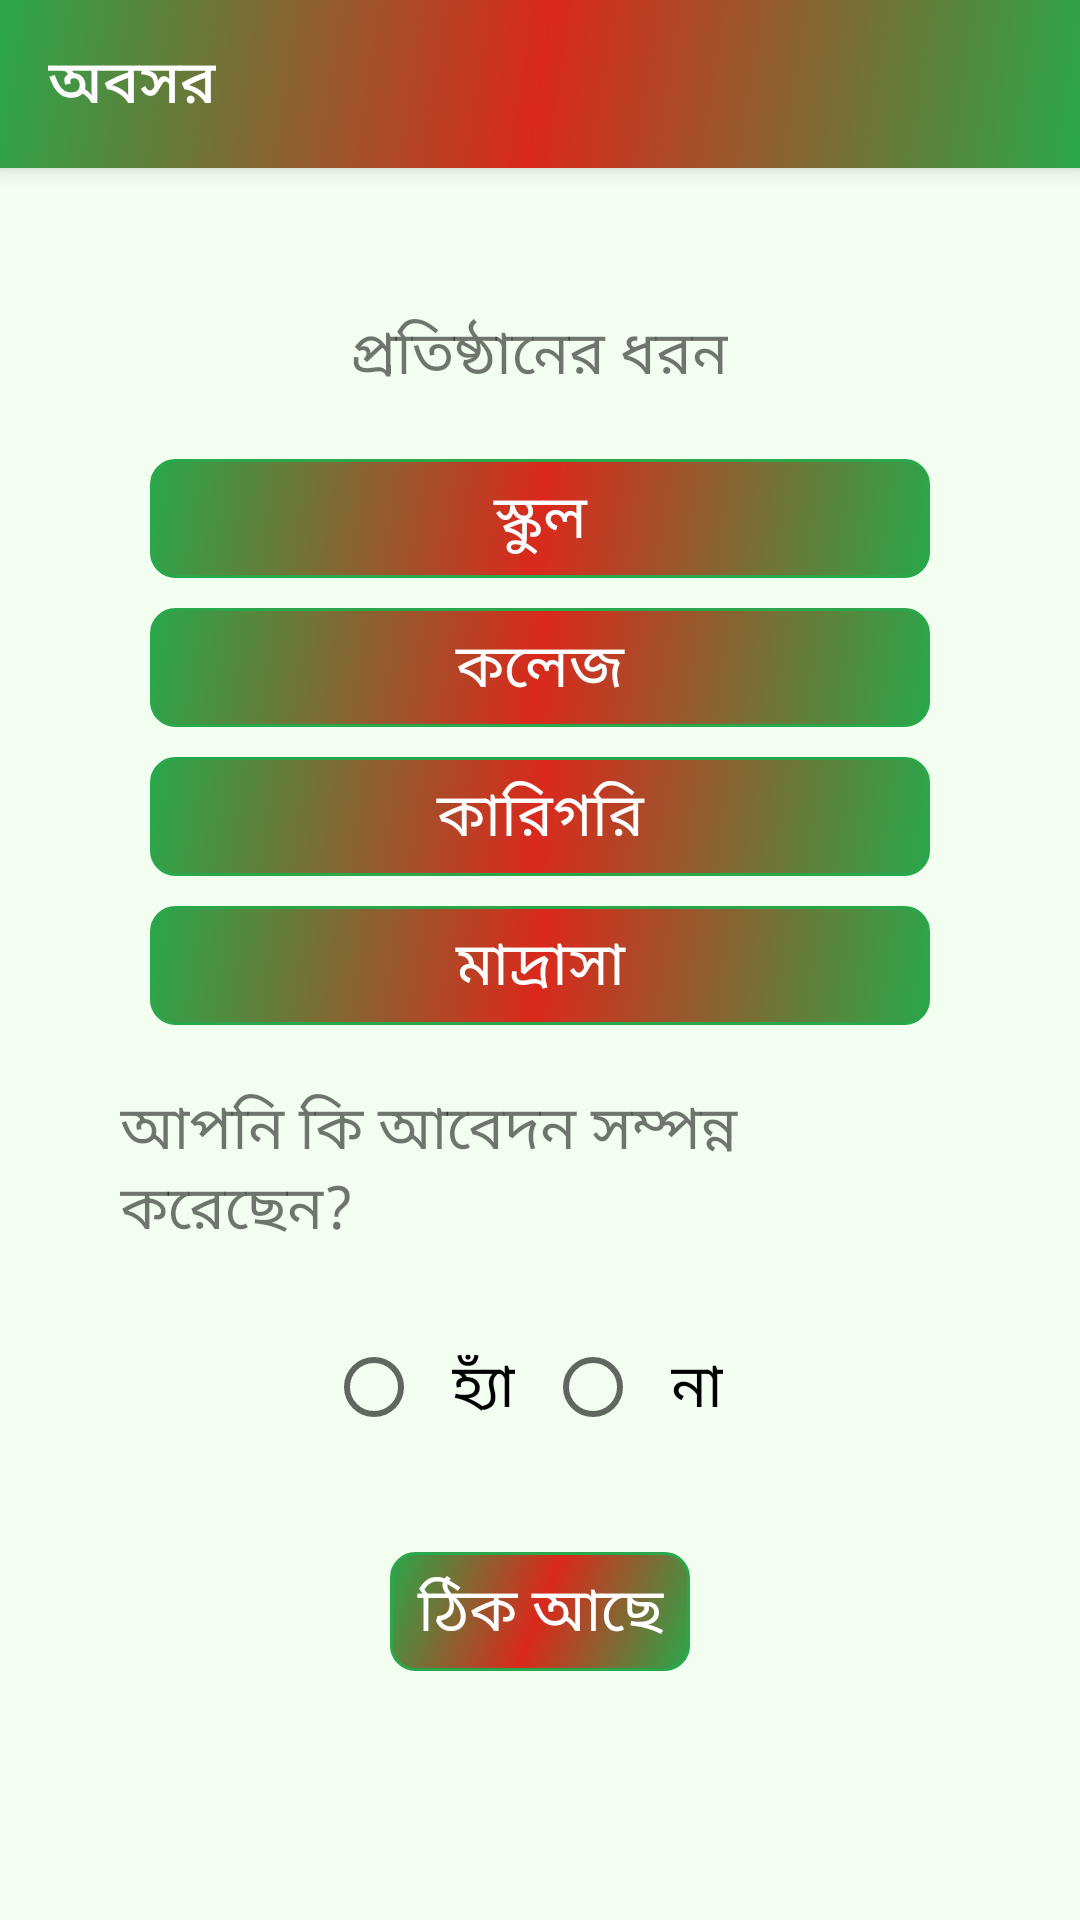

Android layout source for this screen:
<!-- AndroidManifest.xml: application theme Theme.TERBB.NoActionBar -->
<!-- res/layout/activity_form.xml -->
<?xml version="1.0" encoding="utf-8"?>
<androidx.constraintlayout.widget.ConstraintLayout xmlns:android="http://schemas.android.com/apk/res/android"
    xmlns:app="http://schemas.android.com/apk/res-auto"
    xmlns:tools="http://schemas.android.com/tools"
    android:layout_width="match_parent"
    android:layout_height="match_parent"
    android:background="?attr/colorPrimaryVariant"
    tools:context=".UI.FormActivity">

    <Toolbar
        android:id="@+id/nav_toolbar"
        android:layout_width="match_parent"
        android:layout_height="?attr/actionBarSize"
        android:background="@drawable/gradient"
        android:elevation="4dp"
        android:title="@string/app_title_main"
        android:titleTextColor="@color/white"
        android:theme="@style/ThemeOverlay.AppCompat.ActionBar"
        app:popupTheme="@style/ThemeOverlay.AppCompat.Light"
        app:layout_constraintTop_toTopOf="parent"
    />

    <LinearLayout
        android:layout_width="match_parent"
        android:layout_height="wrap_content"
        android:orientation="vertical"
        app:layout_constraintBottom_toBottomOf="parent"
        app:layout_constraintLeft_toLeftOf="parent"
        app:layout_constraintRight_toRightOf="parent"
        app:layout_constraintTop_toTopOf="parent"
        android:gravity="center"
        android:layout_margin="20dp" >

        <TextView
            android:layout_width="wrap_content"
            android:layout_height="wrap_content"
            android:layout_margin="20dp"
            android:textSize="20sp"
            android:text="@string/institute_type_title"
        />

        <TextView
            android:id="@+id/school"
            android:layout_width="260dp"
            android:layout_height="wrap_content"
            android:gravity="center"
            android:padding="5dp"
            android:textColor="@color/white"
            android:background="@drawable/btn_back"
            android:textSize="20sp"
            android:text="@string/school"
        />

        <TextView
            android:id="@+id/college"
            android:layout_width="260dp"
            android:layout_height="wrap_content"
            android:gravity="center"
            android:padding="5dp"
            android:textColor="@color/white"
            android:layout_marginTop="10dp"
            android:background="@drawable/btn_back"
            android:textSize="20sp"
            android:text="@string/college"
        />

        <TextView
            android:id="@+id/karigori"
            android:layout_width="260dp"
            android:layout_height="wrap_content"
            android:gravity="center"
            android:padding="5dp"
            android:textColor="@color/white"
            android:layout_marginTop="10dp"
            android:background="@drawable/btn_back"
            android:textSize="20sp"
            android:text="@string/karigori"
        />


        <TextView
            android:id="@+id/madrasha"
            android:layout_width="260dp"
            android:layout_height="wrap_content"
            android:gravity="center"
            android:padding="5dp"
            android:layout_marginTop="10dp"
            android:textColor="@color/white"
            android:background="@drawable/btn_back"
            android:textSize="20sp"
            android:text="@string/madrasha"
        />

        <TextView
            android:layout_width="wrap_content"
            android:layout_height="wrap_content"
            android:layout_margin="20dp"
            android:textSize="20sp"
            android:text="@string/text_applied_before"
        />

        <RadioGroup
            android:id="@+id/done_before"
            android:layout_width="wrap_content"
            android:layout_height="wrap_content"
            android:orientation="horizontal"
            android:layout_marginBottom="20dp">
            <RadioButton
                android:layout_width="wrap_content"
                android:layout_height="wrap_content"
                android:padding="10dp"
                android:textSize="20sp"
                android:textColor="@color/black"
                android:text="@string/yes"
            />
            <RadioButton
                android:layout_width="wrap_content"
                android:layout_height="wrap_content"
                android:padding="10dp"
                android:textSize="20sp"
                android:textColor="@color/black"
                android:text="@string/no"
            />
        </RadioGroup>

        <TextView
            android:id="@+id/submit_form"
            android:layout_width="100dp"
            android:layout_height="wrap_content"
            android:gravity="center"
            android:padding="5dp"
            android:layout_marginTop="10dp"
            android:textColor="@color/white"
            android:background="@drawable/btn_back"
            android:textSize="20sp"
            android:text="@string/okay"
        />

    </LinearLayout>
</androidx.constraintlayout.widget.ConstraintLayout>
<!-- resources referenced by this layout -->
<resources>
  <color name="black">#FF000000</color>
  <color name="white">#FFFFFFFF</color>
  <!-- drawable btn_back (drawable) -->
  <?xml version="1.0" encoding="utf-8"?>
  <shape xmlns:android="http://schemas.android.com/apk/res/android"
      android:shape="rectangle">
      <stroke
          android:width="1dp"
          android:color="@color/primary" />
      <corners android:radius="8dp" />
      <gradient
          android:angle="135"
          android:endColor="@color/primary"
          android:centerColor="@color/redish"
          android:startColor="@color/primary"
          android:type="linear" />/>
  
  </shape>
  <!-- drawable gradient (drawable) -->
  <?xml version="1.0" encoding="utf-8"?>
  <shape xmlns:android="http://schemas.android.com/apk/res/android"
      android:shape="rectangle" >
  
      <gradient
          android:angle="135"
          android:endColor="@color/primary"
          android:centerColor="@color/redish"
          android:startColor="@color/primary"
          android:type="linear" />
  
  </shape>
  <string name="app_title_main">অবসর</string>
  <string name="college">কলেজ</string>
  <string name="institute_type_title">প্রতিষ্ঠানের ধরন</string>
  <string name="karigori">কারিগরি</string>
  <string name="madrasha">মাদ্রাসা</string>
  <string name="no">না</string>
  <string name="okay">ঠিক আছে</string>
  <string name="school">স্কুল</string>
  <string name="text_applied_before">আপনি কি আবেদন সম্পন্ন করেছেন?</string>
  <string name="yes">হ্যাঁ</string>
  <style name="Theme.TERBB.NoActionBar" parent="Theme.TERBB">
          <item name="windowActionBar">false</item>
          <item name="windowNoTitle">true</item>
      </style>
  <color name="primary">#FF29A74A</color>
  <color name="redish">#DA291C</color>
  <style name="Theme.TERBB" parent="Theme.MaterialComponents.DayNight.NoActionBar">
  
          
          <item name="colorPrimary">@color/primary</item>
          <item name="colorPrimaryVariant">@color/primary_variant</item>
          <item name="colorOnPrimary">@color/white</item>
          
          <item name="colorSecondary">@color/primary</item>
          <item name="colorSecondaryVariant">@color/primary_variant</item>
          <item name="colorOnSecondary">@color/white</item>
          
          <item name="android:statusBarColor" tools:targetApi="l">?attr/colorPrimary</item>
          
          <item name="android:navigationBarColor">?attr/colorPrimary</item>
          
          <item name="android:actionOverflowButtonStyle">@style/MyActionButtonOverflow</item>
          
          <item name="android:windowLightStatusBar">true</item>
      </style>
  <color name="primary_variant">#FFf2fff0</color>
  <style name="MyActionButtonOverflow" parent="android:style/Widget.Holo.Light.ActionButton.Overflow">
          <item name="android:src">@drawable/ic_hamburg</item>
          <item name="android:background">?android:attr/actionBarItemBackground</item>
          <item name="android:contentDescription">"Lala"</item>
      </style>
  <!-- drawable ic_hamburg (drawable) -->
  <vector xmlns:android="http://schemas.android.com/apk/res/android"
      android:width="20dp"
      android:height="14dp"
      android:viewportWidth="20"
      android:viewportHeight="14">
    <path
        android:pathData="M0.75,1.25L18.9167,1.25"
        android:strokeLineJoin="round"
        android:strokeWidth="1.5"
        android:fillColor="#00000000"
        android:strokeColor="#ffffff"
        android:strokeLineCap="round"/>
    <path
        android:pathData="M0.75,7.25L18.9167,7.25"
        android:strokeLineJoin="round"
        android:strokeWidth="1.5"
        android:fillColor="#00000000"
        android:strokeColor="#ffffff"
        android:strokeLineCap="round"/>
    <path
        android:pathData="M0.75,13.25L18.9167,13.25"
        android:strokeLineJoin="round"
        android:strokeWidth="1.5"
        android:fillColor="#00000000"
        android:strokeColor="#ffffff"
        android:strokeLineCap="round"/>
  </vector>
</resources>
